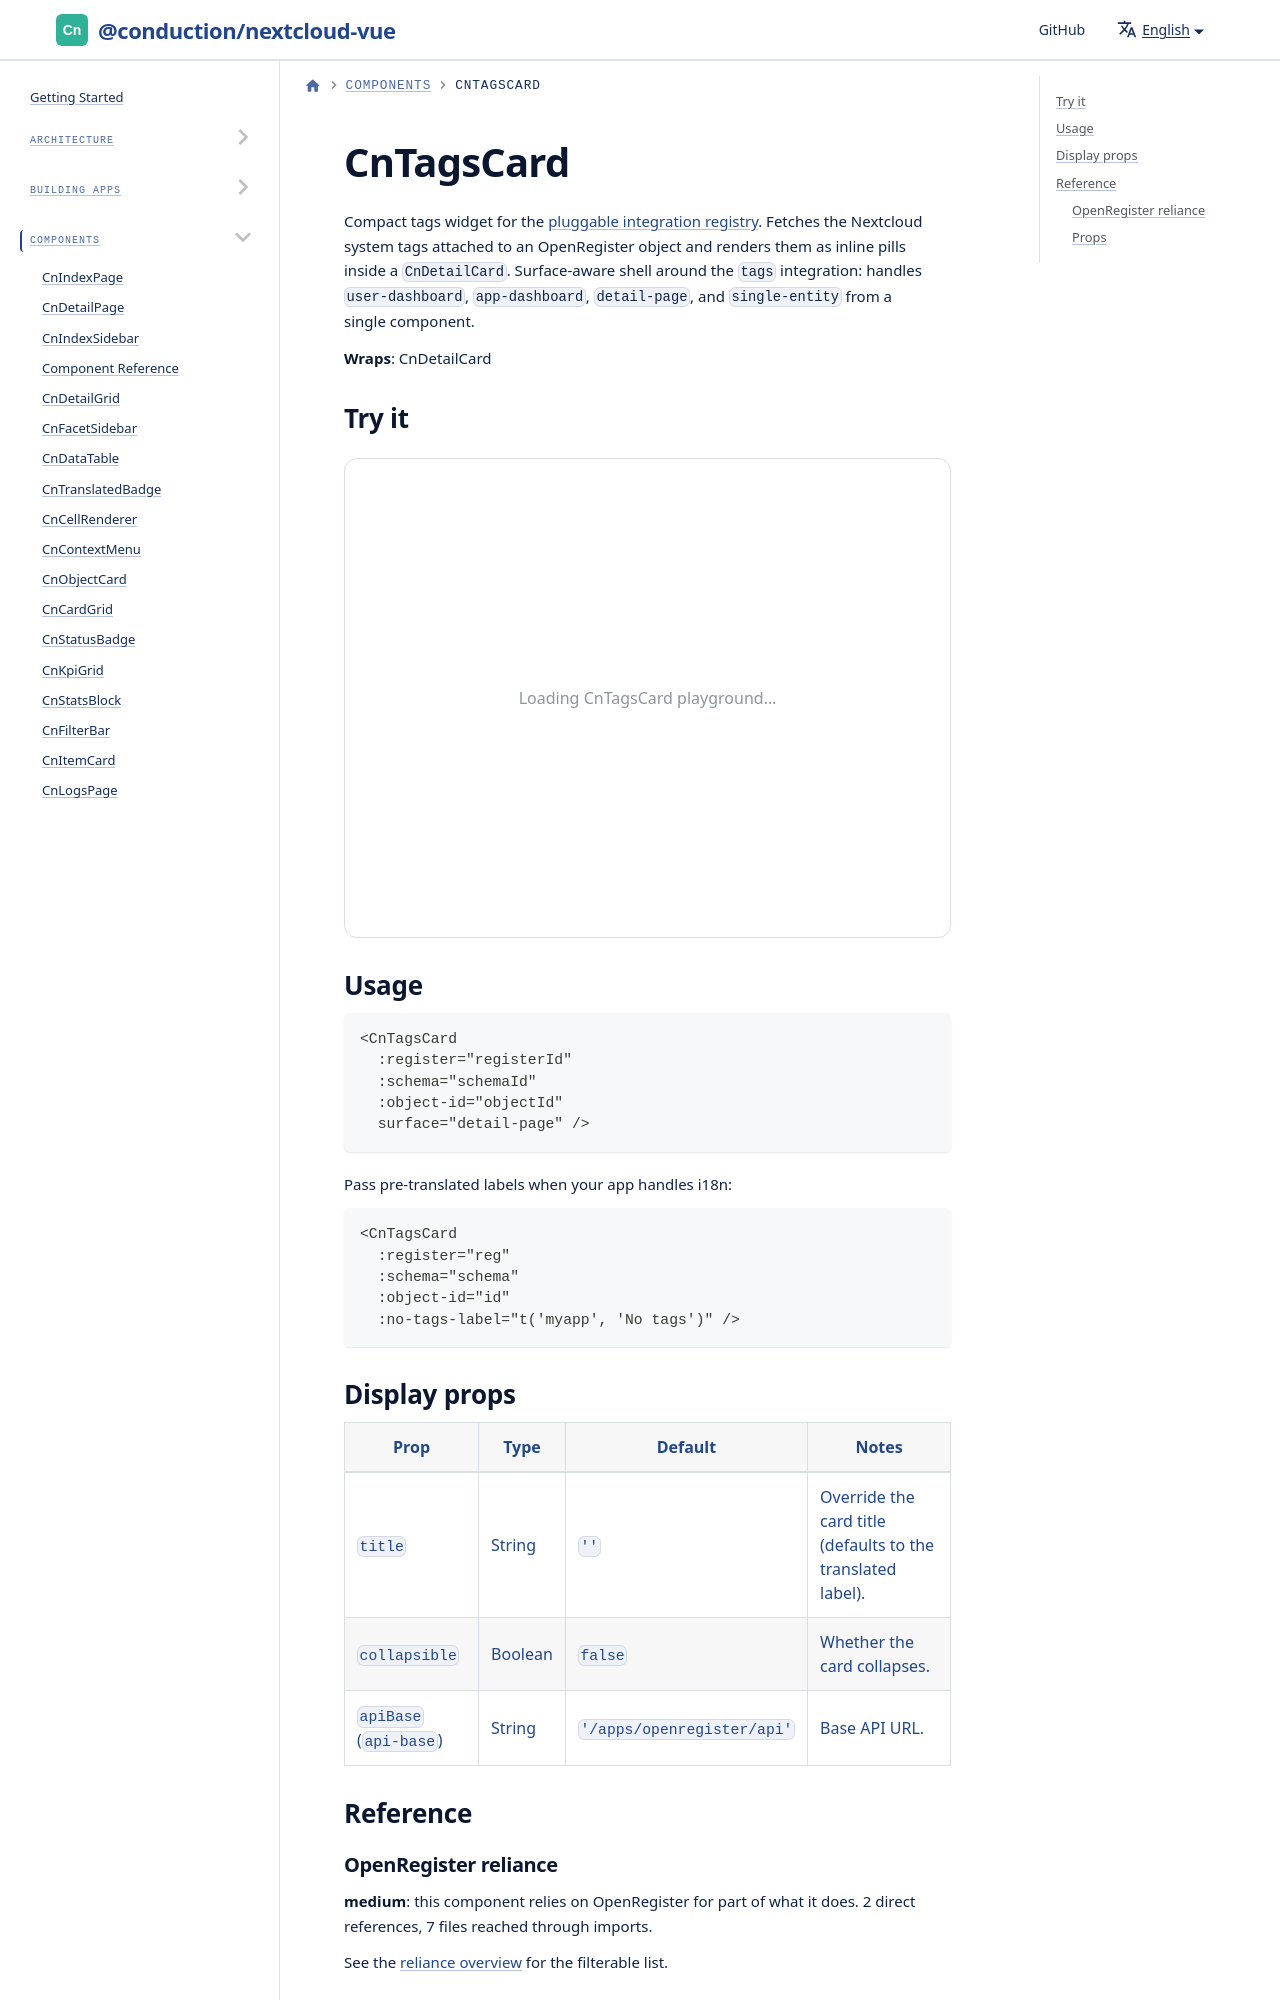

repository: ConductionNL/nextcloud-vue · page: docs/components/cn-tags-card/index.html · generator: docusaurus

import Playground from '@site/src/components/Playground'
import GeneratedRef from './_generated/CnTagsCard.md'

# CnTagsCard

Compact tags widget for the [pluggable integration registry](../integrations
